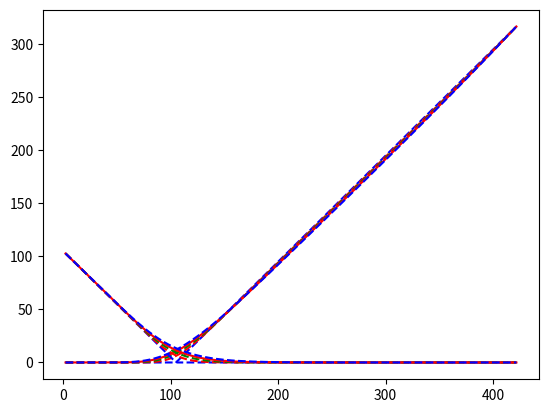

Recreate this plot in Python.
# -*- coding: utf-8 -*-
"""
Created on Wed Mar 22 13:19:18 2017

[redacted]
"""

import numpy as np
import matplotlib.pyplot as plt
import math
from matplotlib import cm
from mpl_toolkits.mplot3d import Axes3D


def bs_finite_exp_call_put():
    
    print()
    print("Black-Scholes PDE, Numerical Estimation, Explicit Finite Differences")
    print()

    S_curr = 105.99
    K = 105.00
    sigma = 0.3128
    r = 0.0017
    T= 351.0/365.0
    divYield = 0.0170
    
    J = 200
    
    M = 4000
    
    S_max = 4*S_curr
    deltaS = S_max/J
    deltaT = T/M
    
    print("Strike Price K = %s" %K)
    print("Volatility sigma = %s" %sigma)
    print("Risk-free Rate r = %s" %r)
    print("Time to expiration T = %s" %T)
    print()
    
    print("Asset Price Steps J= %s" %J)
    print("Time Incriment Steps M = %s" %M)
    print("Size of Asset Price Steps = %s" %deltaS)
    print("Size of Time Steps = %s" %deltaT)
    
    print()
    
    A=np.zeros((J-1,J-1),dtype=float)
    S=np.zeros((J-1,1),dtype=float)
    C_hat_call=np.zeros((J-1,1),dtype=float)
    C_hat_put=np.zeros((J-1,1),dtype=float)
    
    S[0]=deltaS
     
    j=1
    
    for j in range(1,J-1):
        S[j] = S[j-1]+deltaS
    
         
    j=0
    
    for j in range (0,J-1):
        C_hat_call[j] = max(S[j]-K,0)
        C_hat_put[j] = max(K-S[j],0)
           
    j=0
    k=0
    
    for j in range (0,J-1):
        for k in range (0,J-1):
            if k == j:
                A[j,j] = 1-(sigma**2)*((j+1)**2)*deltaT-r*deltaT
            elif k == j-1:
                A[j,k] = 0.5*((sigma**2)*((j+1)**2)*deltaT-(r-divYield)*(j+1)*deltaT)
            elif k == j+1:
                A[j,k] = 0.5*((sigma**2)*((j+1)**2)*deltaT+(r-divYield)*(j+1)*deltaT)
               
                
    C_0 = 0
    C_J = 0
    C_start_call = C_hat_call
    C_start_put = C_hat_put
    
    m = 1
    
    while m <= M:
        C_min_call = 0.5*((sigma**2)*((1)**2)*deltaT-(r-divYield)*(1)*deltaT)*C_0+(1-(sigma**2)*((1)**2)*deltaT-r*deltaT)*C_hat_call[0]+0.5*((sigma**2)*((1)**2)*deltaT+(r-divYield)*(1)*deltaT)*C_hat_call[1]
        C_max_call = 0.5*((sigma**2)*((J-1)**2)*deltaT-(r-divYield)*(J-1)*deltaT)*C_hat_call[J-3]+(1-(sigma**2)*((J-1)**2)*deltaT-r*deltaT)*C_hat_call[J-2]+0.5*((sigma**2)*((J-1)**2)*deltaT+(r-divYield)*(J-1)*deltaT)*(S_max-K*math.exp(-r*m*deltaT))
        
        C_min_put = 0.5*((sigma**2)*((1)**2)*deltaT-(r-divYield)*(1)*deltaT)*(K*math.exp(-r*m*deltaT))+(1-(sigma**2)*((1)**2)*deltaT-r*deltaT)*C_hat_put[0]+0.5*((sigma**2)*((1)**2)*deltaT+(r-divYield)*(1)*deltaT)*C_hat_put[1]
        C_max_put = 0.5*((sigma**2)*((J-1)**2)*deltaT-(r-divYield)*(J-1)*deltaT)*C_hat_put[J-3]+(1-(sigma**2)*((J-1)**2)*deltaT-r*deltaT)*C_hat_put[J-2]+0.5*((sigma**2)*((J-1)**2)*deltaT+(r-divYield)*(J-1)*deltaT)*C_J
        
        C_hat_call = A.dot(C_hat_call)
        C_hat_put = A.dot(C_hat_put)
    
        C_hat_call[0] = C_min_call
        C_hat_call[J-2] = C_max_call
        C_hat_put[0] = C_min_put
        C_hat_put[J-2] = C_max_put          
                  
    
        if m == M/4:
           C1 = C_hat_call
        elif m == M/2:
           C2 = C_hat_call
        elif m == 3*M/4:
           C3 = C_hat_call
        elif m == M:
           C4 = C_hat_call
           
        if m == M/4:
           C5 = C_hat_put
        elif m == M/2:
           C6 = C_hat_put
        elif m == 3*M/4:
           C7 = C_hat_put
        elif m == M:
           C8 = C_hat_put
    
        m = m+1
    
    print("Asset Price = %s" %S[49])
    print("Call price = %s" %C_hat_call[49])
    print("Put price = %s" %C_hat_put[49])
    
    plt.plot(S,C_start_call,'b--',S,C1,'r--',S,C2,'g--',S,C3,'r-',S,C4,'b--',S,C_start_put,'b--',S,C5,'r--',S,C6,'g--',S,C7,'r-',S,C8,'b--')
    
bs_finite_exp_call_put()